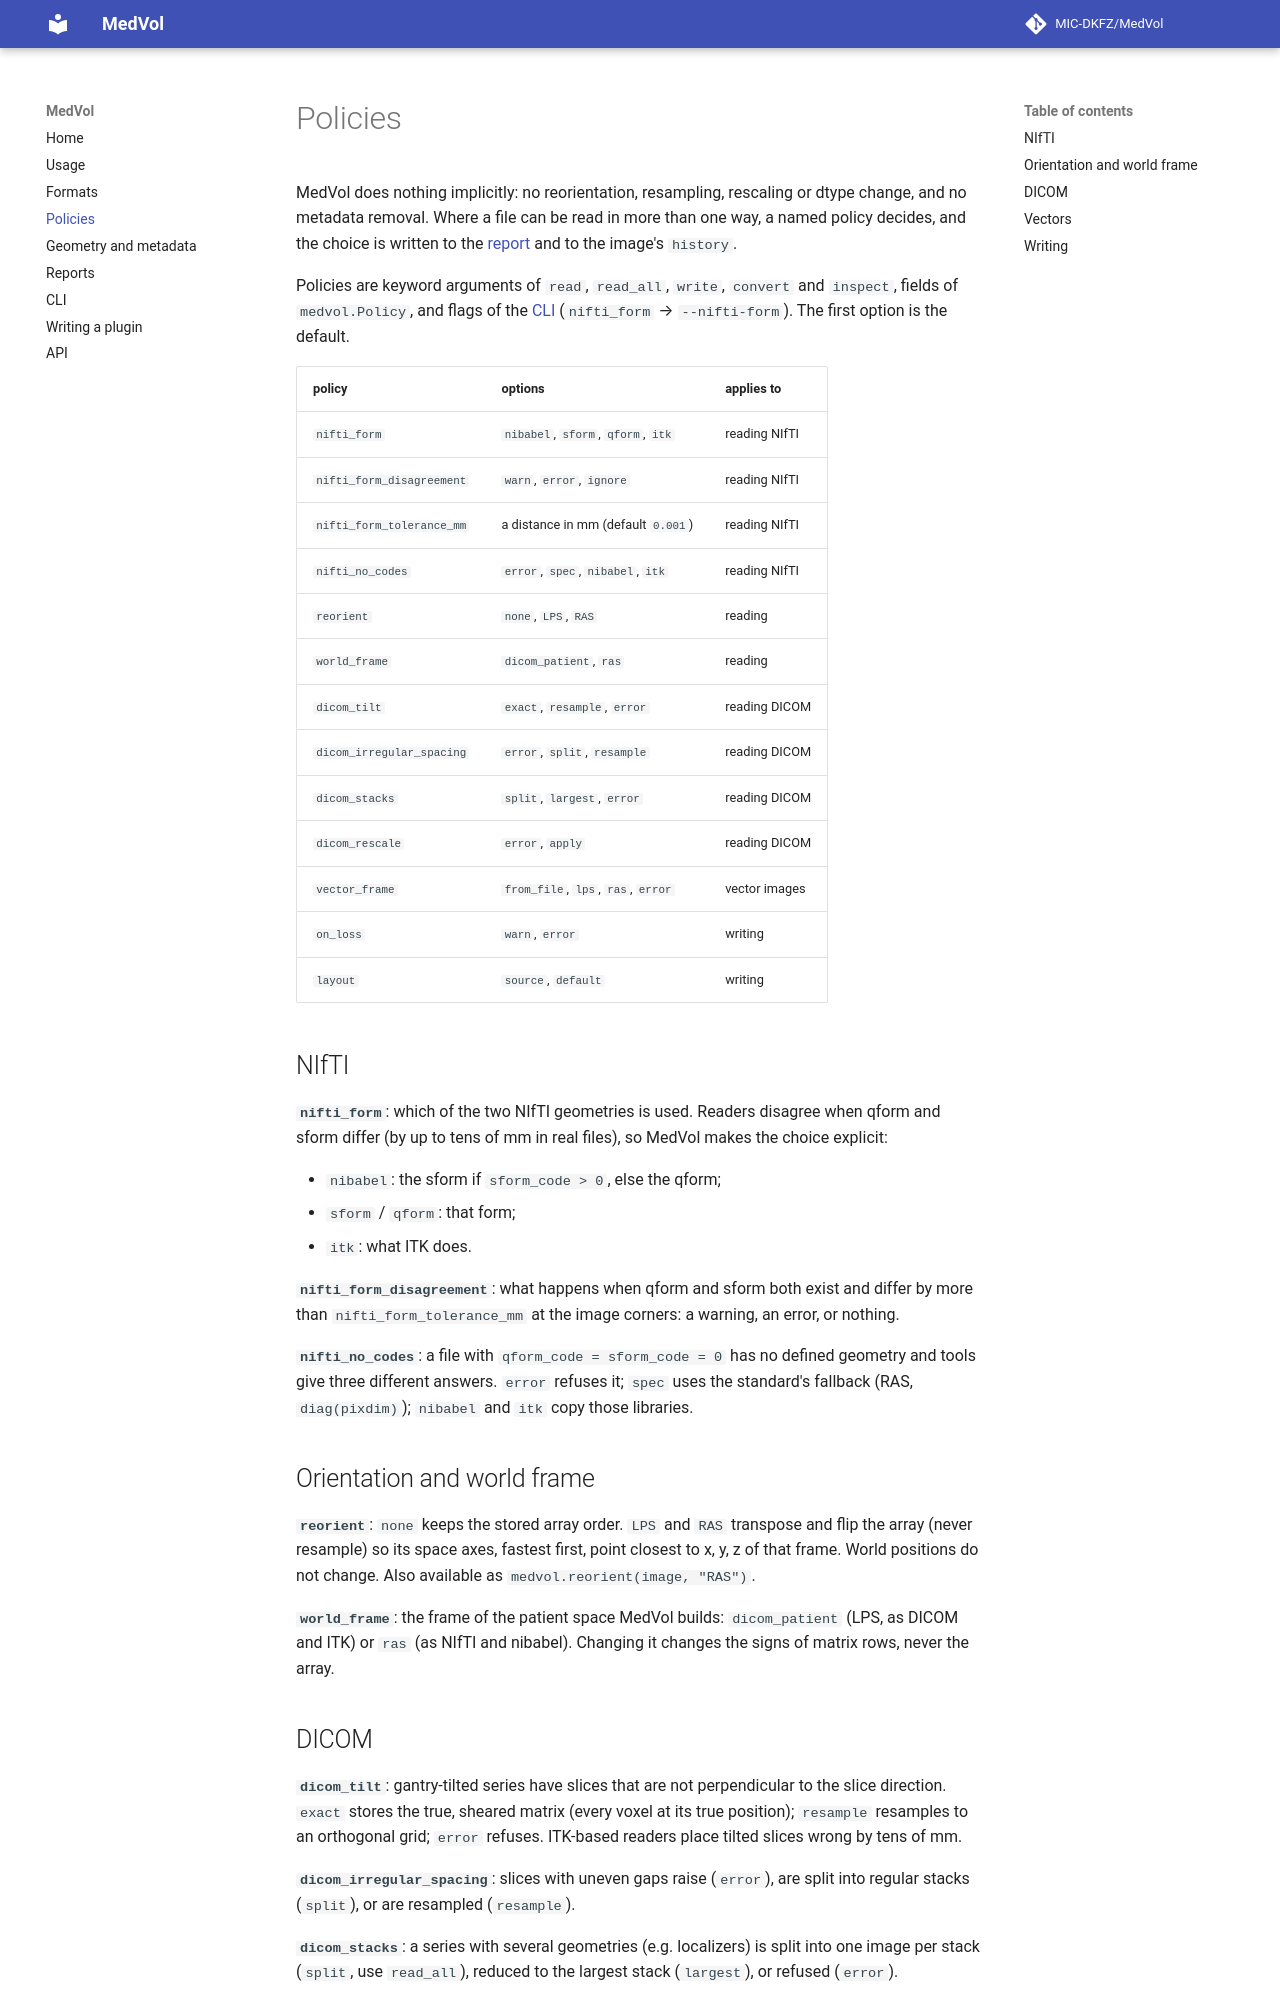

repository: MIC-DKFZ/MedVol · page: policies/index.html · generator: mkdocs

# Policies

MedVol does nothing implicitly: no reorientation, resampling, rescaling or dtype change, and no metadata
removal. Where a file can be read in more than one way, a named policy decides, and the choice is written to
the [report](reports.md) and to the image's `history`.

Policies are keyword arguments of `read`, `read_all`, `write`, `convert` and `inspect`, fields of
`medvol.Policy`, and flags of the [CLI](cli.md) (`nifti_form` → `--nifti-form`). The first option is the
default.

| policy | options | applies to |
|---|---|---|
| `nifti_form` | `nibabel`, `sform`, `qform`, `itk` | reading NIfTI |
| `nifti_form_disagreement` | `warn`, `error`, `ignore` | reading NIfTI |
| `nifti_form_tolerance_mm` | a distance in mm (default `0.001`) | reading NIfTI |
| `nifti_no_codes` | `error`, `spec`, `nibabel`, `itk` | reading NIfTI |
| `reorient` | `none`, `LPS`, `RAS` | reading |
| `world_frame` | `dicom_patient`, `ras` | reading |
| `dicom_tilt` | `exact`, `resample`, `error` | reading DICOM |
| `dicom_irregular_spacing` | `error`, `split`, `resample` | reading DICOM |
| `dicom_stacks` | `split`, `largest`, `error` | reading DICOM |
| `dicom_rescale` | `error`, `apply` | reading DICOM |
| `vector_frame` | `from_file`, `lps`, `ras`, `error` | vector images |
| `on_loss` | `warn`, `error` | writing |
| `layout` | `source`, `default` | writing |

## NIfTI

**`nifti_form`**: which of the two NIfTI geometries is used. Readers disagree when qform and sform differ
(by up to tens of mm in real files), so MedVol makes the choice explicit:

- `nibabel`: the sform if `sform_code > 0`, else the qform;
- `sform` / `qform`: that form;
- `itk`: what ITK does.

**`nifti_form_disagreement`**: what happens when qform and sform both exist and differ by more than
`nifti_form_tolerance_mm` at the image corners: a warning, an error, or nothing.

**`nifti_no_codes`**: a file with `qform_code = sform_code = 0` has no defined geometry and tools give three
different answers. `error` refuses it; `spec` uses the standard's fallback (RAS, `diag(pixdim)`); `nibabel` and
`itk` copy those libraries.

## Orientation and world frame

**`reorient`**: `none` keeps the stored array order. `LPS` and `RAS` transpose and flip the array (never
resample) so its space axes, fastest first, point closest to x, y, z of that frame. World positions do not
change. Also available as `medvol.reorient(image, "RAS")`.

**`world_frame`**: the frame of the patient space MedVol builds: `dicom_patient` (LPS, as DICOM and ITK) or
`ras` (as NIfTI and nibabel). Changing it changes the signs of matrix rows, never the array.
